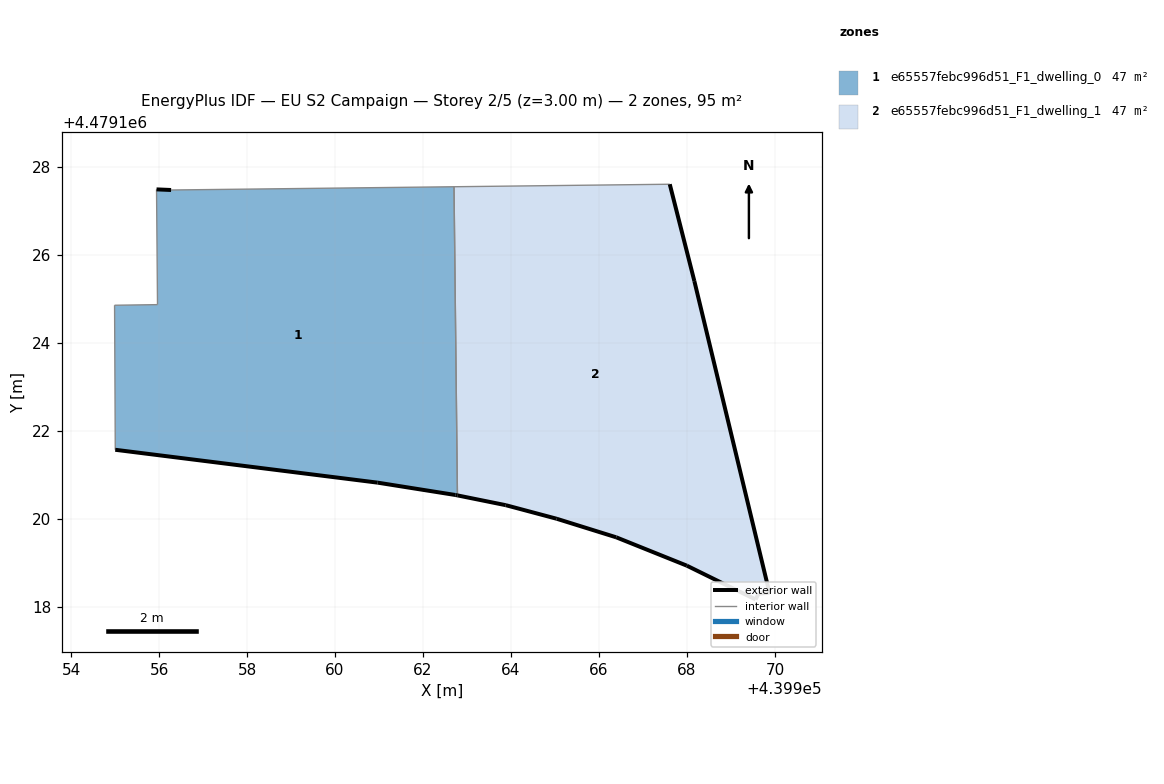
=== STOREY PLAN SPEC (per zone: floor XY polygon, exterior-wall plan segments, windows/doors) ===
zone 1: e65557febc996d51_F1_dwelling_0  (47.3 m²)
  floor: (439962.78, 4479120.54) (439962.70, 4479127.55) (439956.27, 4479127.48) (439955.94, 4479127.50) (439955.96, 4479124.88) (439954.99, 4479124.86) (439955.00, 4479121.58) (439960.97, 4479120.83) (439962.74, 4479120.55)
  exterior wall: (439962.78, 4479120.54) – (439962.74, 4479120.55)  [0.0 m]
  exterior wall: (439962.74, 4479120.55) – (439960.97, 4479120.83)  [1.8 m]
  exterior wall: (439960.97, 4479120.83) – (439955.00, 4479121.58)  [6.0 m]
  exterior wall: (439955.94, 4479127.50) – (439956.27, 4479127.48)  [0.3 m]
  interior walls: 5
zone 2: e65557febc996d51_F1_dwelling_1  (47.3 m²)
  floor: (439969.88, 4479118.33) (439968.17, 4479125.41) (439967.61, 4479127.61) (439962.70, 4479127.55) (439962.78, 4479120.54) (439963.88, 4479120.32) (439965.04, 4479120.01) (439966.39, 4479119.58) (439968.00, 4479118.94) (439969.56, 4479118.17) (439969.63, 4479118.30)
  exterior wall: (439969.88, 4479118.33) – (439969.63, 4479118.30)  [0.2 m]
  exterior wall: (439969.63, 4479118.30) – (439969.56, 4479118.17)  [0.1 m]
  exterior wall: (439969.56, 4479118.17) – (439968.00, 4479118.94)  [1.7 m]
  exterior wall: (439968.00, 4479118.94) – (439966.39, 4479119.58)  [1.7 m]
  exterior wall: (439966.39, 4479119.58) – (439965.04, 4479120.01)  [1.4 m]
  exterior wall: (439965.04, 4479120.01) – (439963.88, 4479120.32)  [1.2 m]
  exterior wall: (439963.88, 4479120.32) – (439962.78, 4479120.54)  [1.1 m]
  exterior wall: (439967.61, 4479127.61) – (439968.17, 4479125.41)  [2.3 m]
  exterior wall: (439968.17, 4479125.41) – (439969.88, 4479118.33)  [7.3 m]
  interior walls: 2

=== DERIVED (storey summary) ===
Building: EU S2 Campaign
Storey: 2 of 5  (floor level z = 3.00 m)
Storey gross floor area: 94.6 m²
Zones on this storey: 2
  - e65557febc996d51_F1_dwelling_0: floor 47.3 m²; exterior wall 8.2 m (24.5 m²); WWR 0.0%
  - e65557febc996d51_F1_dwelling_1: floor 47.3 m²; exterior wall 17.2 m (51.5 m²); WWR 0.0%
Zone adjacency (shared interzone walls):
  - e65557febc996d51_F1_dwelling_0 ↔ e65557febc996d51_F1_dwelling_1